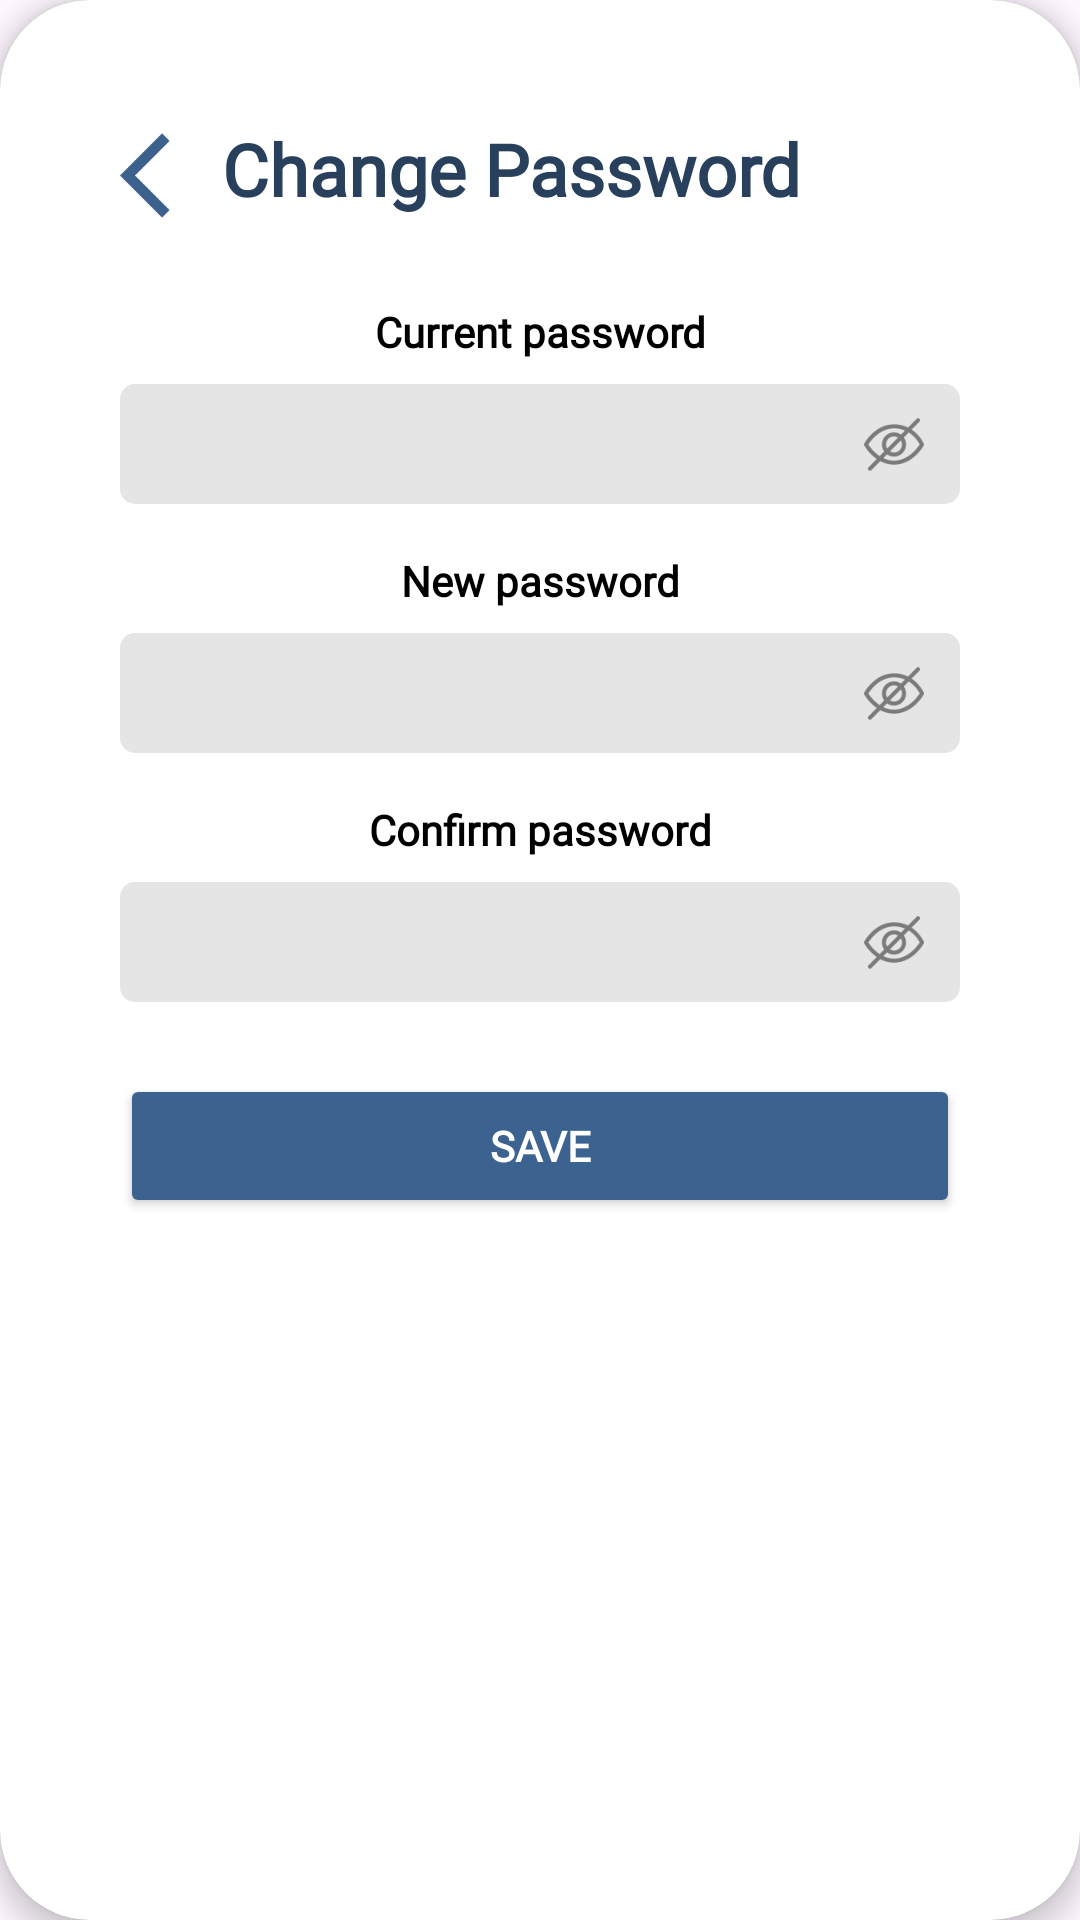

Android layout source for this screen:
<!-- AndroidManifest.xml: application theme Theme.PoseExercise -->
<!-- res/layout/dialog_edit_password.xml -->
<?xml version="1.0" encoding="utf-8"?>
<androidx.cardview.widget.CardView xmlns:android="http://schemas.android.com/apk/res/android"
    xmlns:app="http://schemas.android.com/apk/res-auto"
    android:layout_width="match_parent"
    android:layout_height="wrap_content"
    android:layout_margin="16dp"
    app:cardCornerRadius="30dp"
    app:cardElevation="5dp">

    <LinearLayout
        android:layout_width="match_parent"
        android:layout_height="wrap_content"
        android:gravity="center"
        android:orientation="vertical"
        android:padding="40dp">

        <LinearLayout
            android:layout_width="match_parent"
            android:layout_height="match_parent"
            android:orientation="horizontal">

            <ImageView
                android:id="@+id/backBtnPass"
                android:layout_width="34dp"
                android:layout_height="37dp"
                app:srcCompat="@drawable/baseline_arrow_back_ios_24" />

            <TextView
                android:id="@+id/txtChangePass"
                android:layout_width="wrap_content"
                android:layout_height="wrap_content"
                android:fontFamily="@font/antonio"
                android:text="Change Password"
                android:textAlignment="center"
                android:textColor="?android:titleTextAppearance"
                android:textSize="24sp"
                android:textStyle="bold" />
        </LinearLayout>

        <TextView
            android:id="@+id/txtCurrentPass"
            android:layout_width="match_parent"
            android:layout_height="wrap_content"
            android:layout_marginTop="24dp"
            android:fontFamily="@font/roboto_condensed"
            android:text="Current password"
            android:textAlignment="center"
            android:textColor="?android:textColorSecondary"
            android:textStyle="bold" />

        <RelativeLayout
            android:id="@+id/currentPasswordContainer"
            android:layout_width="match_parent"
            android:layout_height="40dp"
            android:background="@drawable/custom_input"
            android:layout_marginTop="8dp">

            <EditText
                android:id="@+id/etCurrentPassword"
                android:layout_width="match_parent"
                android:layout_height="match_parent"
                android:background="@null"
                android:inputType="textPassword"
                android:maxLength="12"
                android:textSize="15dp"
                android:padding="12dp"
                android:textAlignment="center" />

            <ImageView
                android:id="@+id/ivToggleCurrentPassword"
                android:layout_width="wrap_content"
                android:layout_height="wrap_content"
                android:layout_alignParentEnd="true"
                android:layout_centerVertical="true"
                android:contentDescription="Toggle Current Password Visibility"
                android:padding="10dp"
                android:src="@drawable/ic_visible_off" />
        </RelativeLayout>


        <TextView
            android:id="@+id/txtNewPass"
            android:layout_width="match_parent"
            android:layout_height="wrap_content"
            android:layout_marginTop="16dp"
            android:fontFamily="@font/roboto_condensed"
            android:text="New password"
            android:textAlignment="center"
            android:textColor="?android:textColorSecondary"
            android:textStyle="bold" />

        <RelativeLayout
            android:id="@+id/newPasswordContainer"
            android:layout_width="match_parent"
            android:layout_height="40dp"
            android:background="@drawable/custom_input"
            android:layout_marginTop="8dp">

            <EditText
                android:id="@+id/etNewPassword"
                android:layout_width="match_parent"
                android:layout_height="match_parent"
                android:background="@null"
                android:inputType="textPassword"
                android:textSize="15dp"
                android:maxLength="12"
                android:padding="12dp"
                android:textAlignment="center" />

            <ImageView
                android:id="@+id/ivToggleNewPassword"
                android:layout_width="wrap_content"
                android:layout_height="wrap_content"
                android:layout_alignParentEnd="true"
                android:layout_centerVertical="true"
                android:contentDescription="Toggle New Password Visibility"
                android:padding="10dp"
                android:src="@drawable/ic_visible_off" />
        </RelativeLayout>

        <TextView
            android:id="@+id/txtConfirmPass"
            android:layout_width="match_parent"
            android:layout_height="wrap_content"
            android:layout_marginTop="16dp"
            android:fontFamily="@font/roboto_condensed"
            android:text="Confirm password"
            android:textAlignment="center"
            android:textColor="?android:textColorSecondary"
            android:textStyle="bold" />

        <RelativeLayout
            android:id="@+id/confirmPasswordContainer"
            android:layout_width="match_parent"
            android:layout_height="40dp"
            android:background="@drawable/custom_input"
            android:layout_marginTop="8dp">

            <EditText
                android:id="@+id/etConfirmPassword"
                android:layout_width="match_parent"
                android:layout_height="match_parent"
                android:background="@null"
                android:inputType="textPassword"
                android:textSize="15dp"
                android:maxLength="12"
                android:padding="12dp"
                android:textAlignment="center" />

            <ImageView
                android:id="@+id/ivToggleConfirmPassword"
                android:layout_width="wrap_content"
                android:layout_height="wrap_content"
                android:layout_alignParentEnd="true"
                android:layout_centerVertical="true"
                android:contentDescription="Toggle Confirm Password Visibility"
                android:padding="10dp"
                android:src="@drawable/ic_visible_off" />
        </RelativeLayout>

        <Button
            android:id="@+id/saveBtnPass"
            android:layout_width="match_parent"
            android:layout_height="wrap_content"
            android:layout_marginTop="24dp"
            android:backgroundTint="#3C628F"
            android:fontFamily="@font/roboto_condensed"
            android:text="Save"
            android:textColor="@android:color/white"
            android:textStyle="bold" />

    </LinearLayout>

</androidx.cardview.widget.CardView>
<!-- resources referenced by this layout -->
<resources>
  <!-- drawable baseline_arrow_back_ios_24 (drawable) -->
  <vector xmlns:android="http://schemas.android.com/apk/res/android" android:autoMirrored="true" android:height="24dp" android:tint="#3C618D" android:viewportHeight="24" android:viewportWidth="24" android:width="24dp">
        
      <path android:fillColor="@android:color/white" android:pathData="M11.67,3.87L9.9,2.1 0,12l9.9,9.9 1.77,-1.77L3.54,12z"/>
      
  </vector>
  <!-- drawable custom_input (drawable) -->
  <?xml version="1.0" encoding="utf-8"?>
  <selector xmlns:android="http://schemas.android.com/apk/res/android">
  
      <item android:state_enabled="true" android:state_focused="true">
          <shape android:shape="rectangle">
              <solid android:color="@color/white"></solid>
              <corners android:radius="5dp"></corners>
  
          </shape>
      </item>
  
      <item android:state_enabled="true" >
          <shape android:shape="rectangle">
              <solid android:color="?textInputStyle"></solid>
              <corners android:radius="5dp"></corners>
  
          </shape>
      </item>
  
  </selector>
  <!-- drawable ic_visible_off: png bitmap (drawable-hdpi, 1109 bytes) -->
  <style name="Theme.PoseExercise" parent="Base.Theme.PoseExercise" />
  <color name="white">#FFFFFFFF</color>
  <style name="Base.Theme.PoseExercise" parent="Theme.Material3.DayNight.NoActionBar">
          
          
          <item name="colorPrimaryContainer">@color/light_blue</item>
          <item name="android:textColorSecondary">@color/black</item>
          <item name="textAppearanceButton">@color/white</item>
          <item name="android:titleTextAppearance">@color/texttitlelight</item>
          <item name="android:subtitleTextAppearance">@color/textsubtitlelight</item>
  
          <item name="background">@drawable/bg3</item>
          <item name="logo">@drawable/formfixlogoblk</item>
  
          <item name="textInputStyle">@color/dayinput</item>
  
          <item name="iconTint">@color/black</item>
  
      </style>
  <color name="light_blue">#B3C9E4</color>
  <color name="black">#FF000000</color>
  <color name="texttitlelight">#28405C</color>
  <color name="textsubtitlelight">#3C628F</color>
  <!-- drawable bg3: png bitmap (drawable, 163364 bytes) -->
  <!-- drawable formfixlogoblk: png bitmap (drawable, 23935 bytes) -->
  <color name="dayinput">#E5E5E5</color>
</resources>
